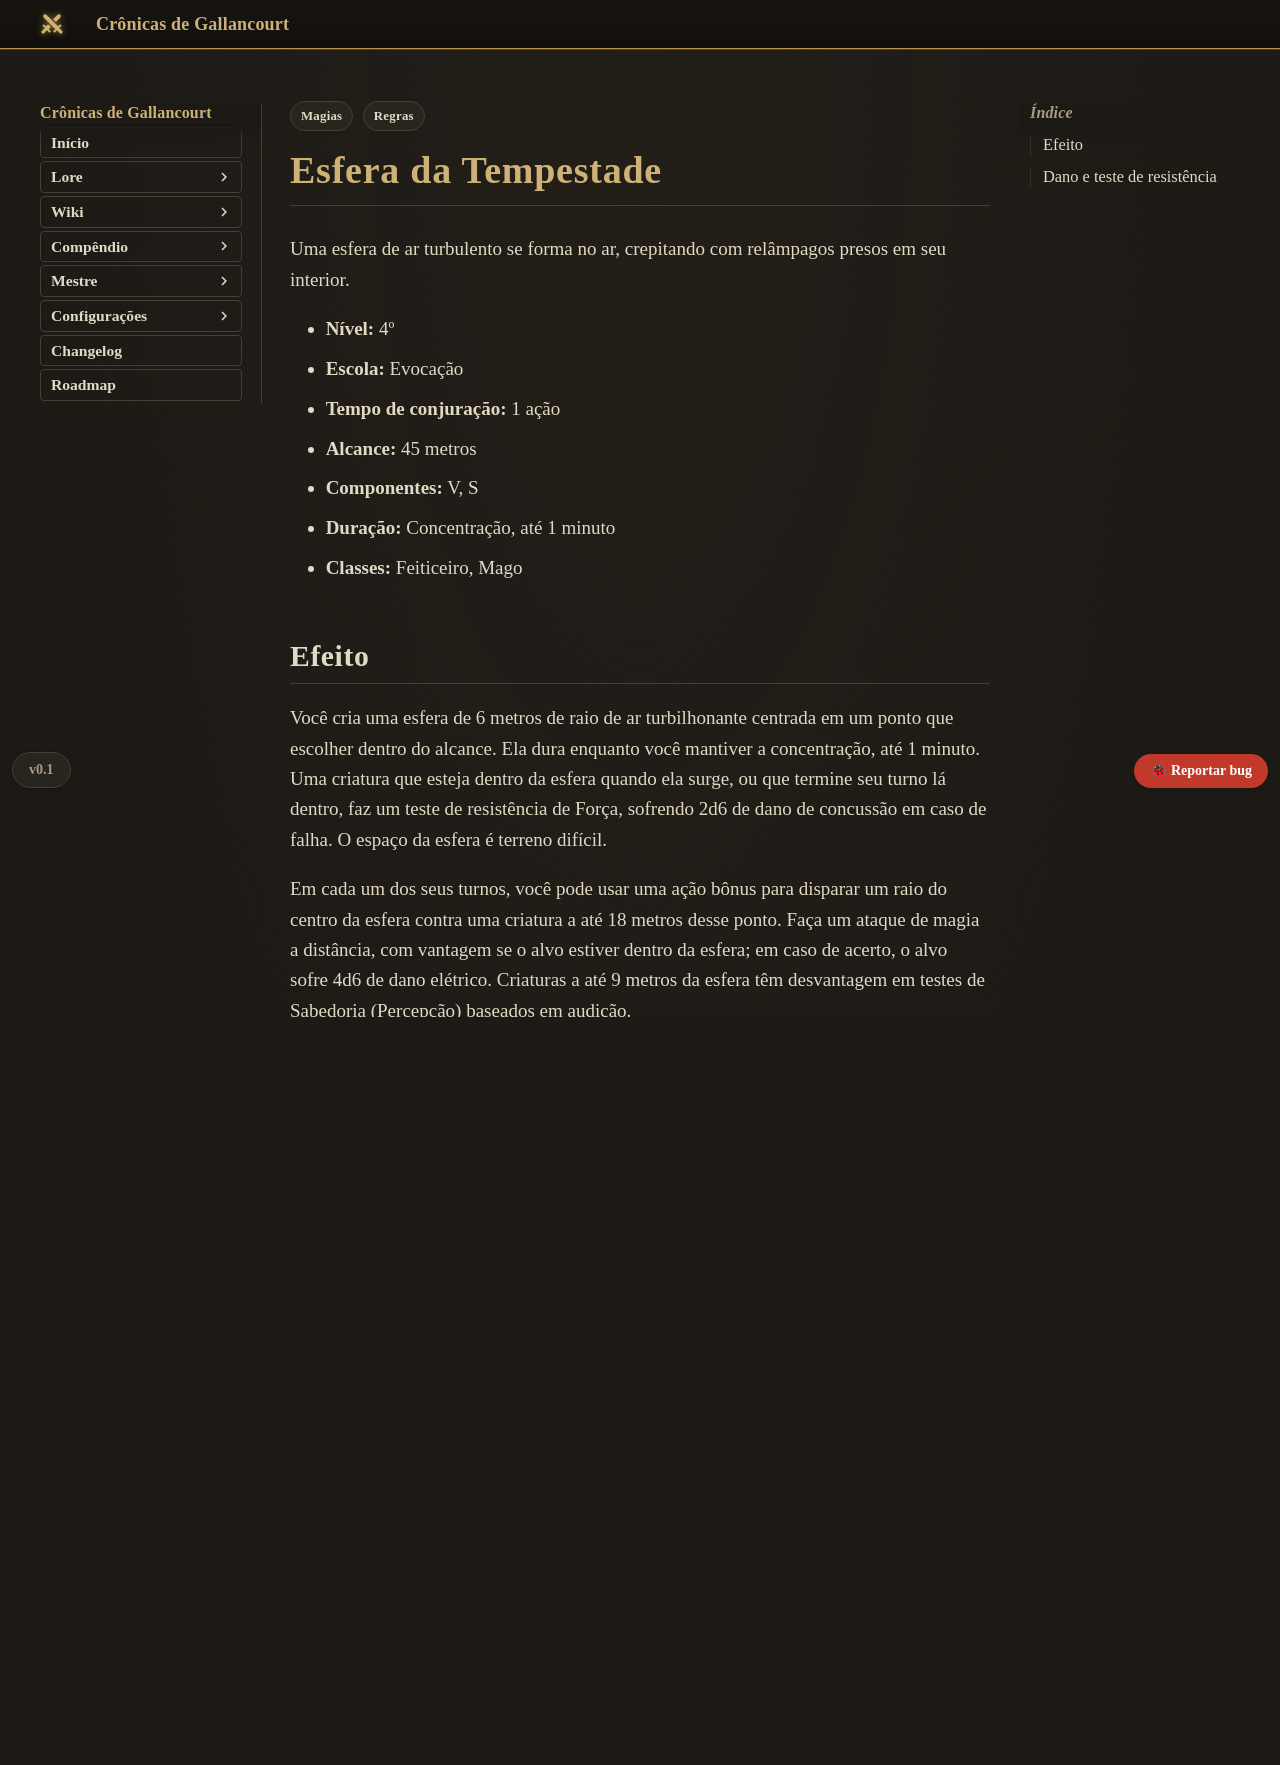

repository: Verayon/Gallancourt-RPG-DnD- · page: magias/esfera-da-tempestade/index.html · generator: mkdocs

---
tags:
  - Regras
  - Magias
magia:
  nivel: 4
  escola: Evocação
  tempo: "1 ação"
  alcance: "45 metros"
  componentes: "V, S"
  duracao: "Concentração, até 1 minuto"
  ritual: false
  concentracao: true
  classes: [Feiticeiro, Mago]
  categoria: Dano
  dano_tipo: Elétrico
  alcance_tipo: Distância
  area: Esfera
  fonte: "Xanathar's Guide to Everything"
  nome_ingles: Storm Sphere
  resistencia: Força
  resistencia_efeito: "Nenhum dano"
  dano:
    - ["4º (mínimo)", "4d6"]
    - ["5º", "5d6"]
    - ["6º", "6d6"]
    - ["7º", "7d6"]
    - ["8º", "8d6"]
    - ["9º", "9d6"]
---

# Esfera da Tempestade

Uma esfera de ar turbulento se forma no ar, crepitando com relâmpagos presos em seu interior.

- **Nível:** 4º
- **Escola:** Evocação
- **Tempo de conjuração:** 1 ação
- **Alcance:** 45 metros
- **Componentes:** V, S
- **Duração:** Concentração, até 1 minuto
- **Classes:** Feiticeiro, Mago

## Efeito

Você cria uma esfera de 6 metros de raio de ar turbilhonante centrada em um ponto que escolher dentro do alcance. Ela dura enquanto você mantiver a concentração, até 1 minuto. Uma criatura que esteja dentro da esfera quando ela surge, ou que termine seu turno lá dentro, faz um teste de resistência de Força, sofrendo 2d6 de dano de concussão em caso de falha. O espaço da esfera é terreno difícil.

Em cada um dos seus turnos, você pode usar uma ação bônus para disparar um raio do centro da esfera contra uma criatura a até 18 metros desse ponto. Faça um ataque de magia a distância, com vantagem se o alvo estiver dentro da esfera; em caso de acerto, o alvo sofre 4d6 de dano elétrico. Criaturas a até 9 metros da esfera têm desvantagem em testes de Sabedoria (Percepção) baseados em audição.

**Em níveis superiores.** Quando conjurada com um espaço de magia de 5º nível ou superior, tanto o dano de concussão quanto o dano elétrico aumentam em 1d6 para cada nível acima do 4º.
